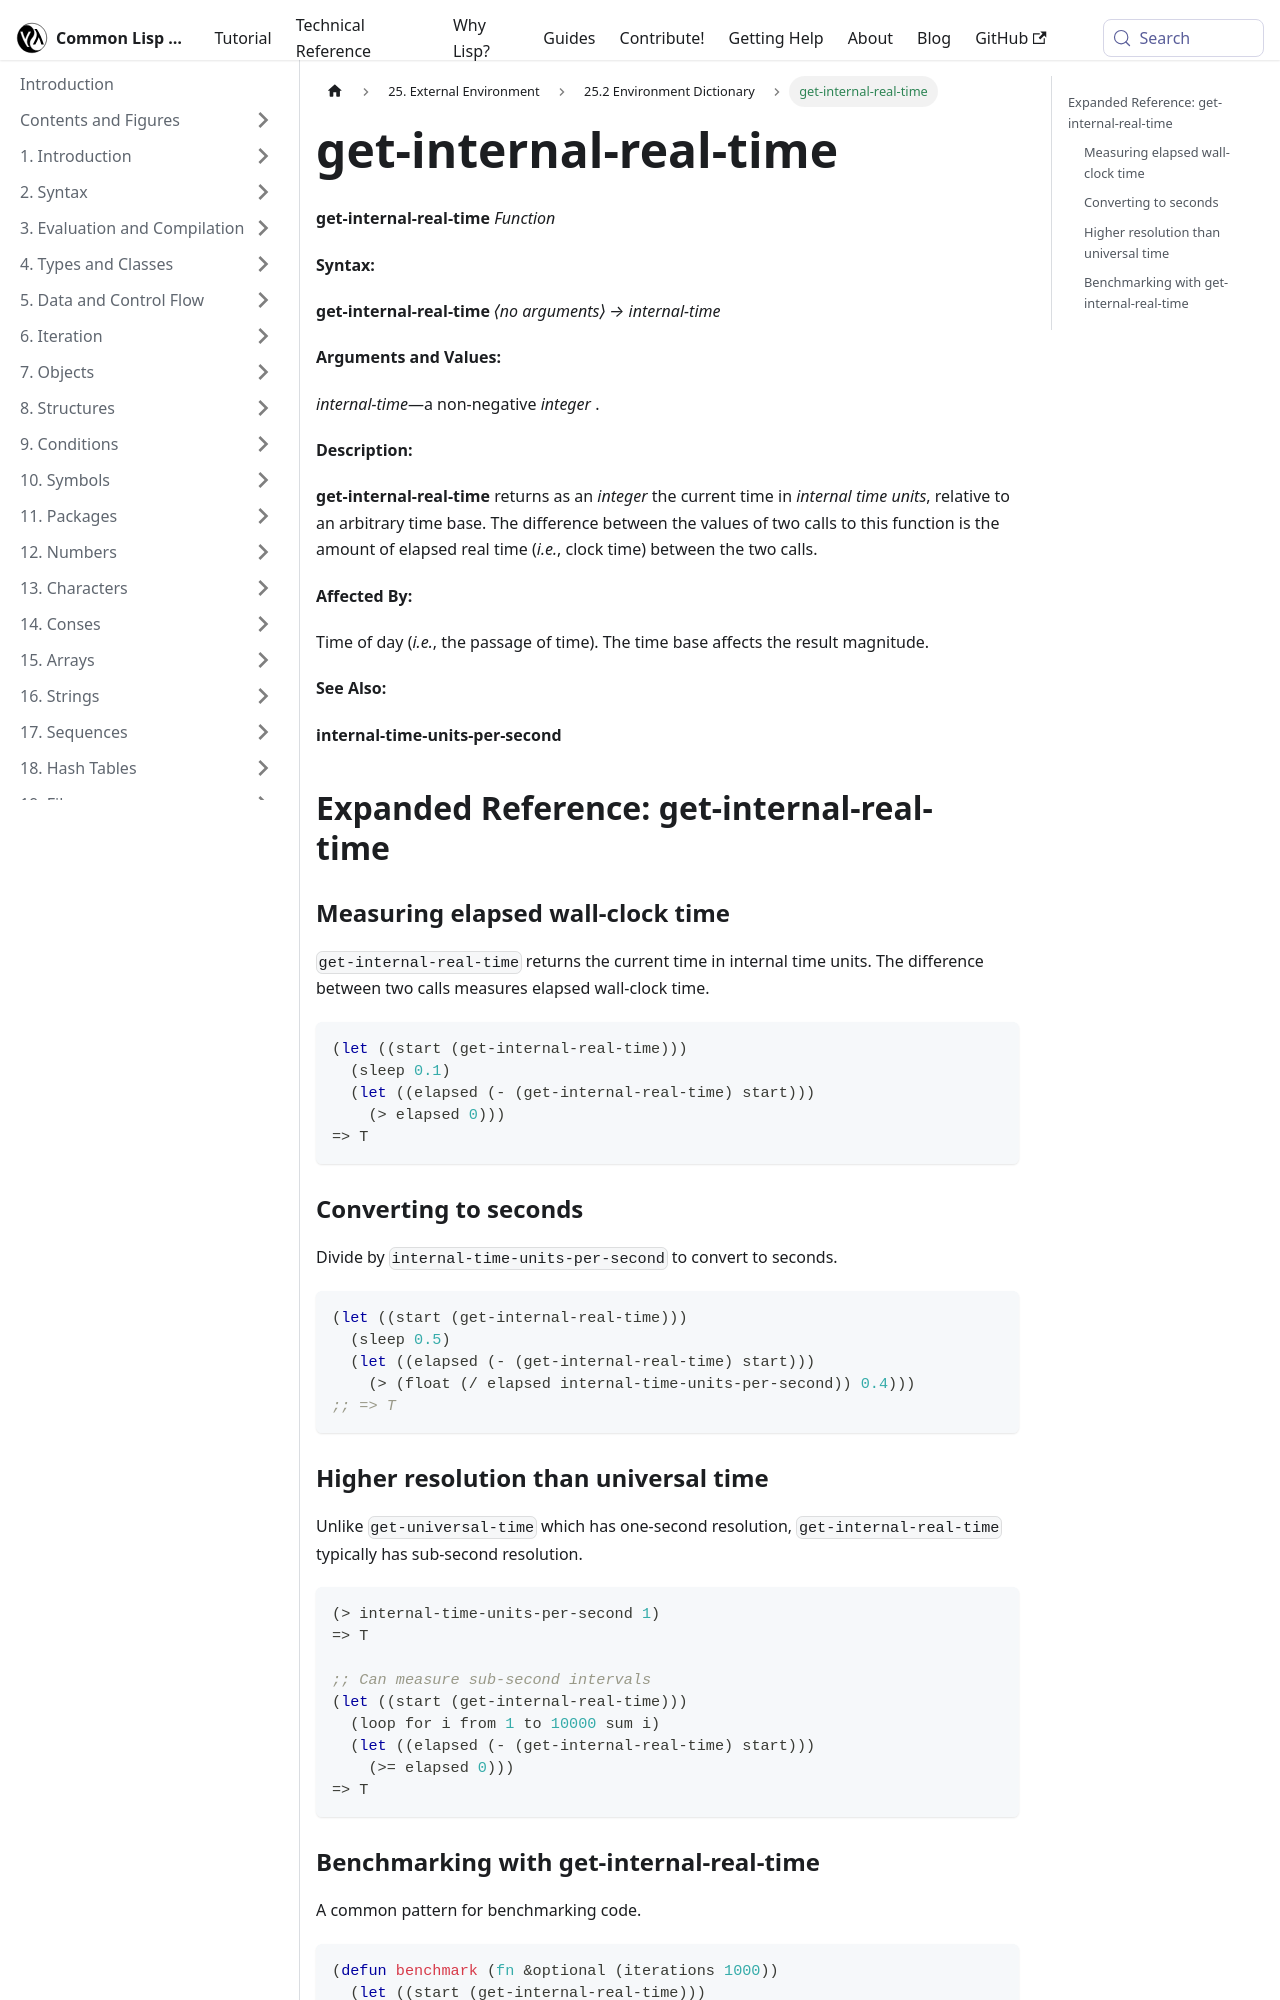

repository: lisp-docs/cl-language-reference · page: chap-25/cf-c-dictionary/get-internal-real-time_function.html · generator: docusaurus

---
title: "get-internal-real-time"
---

# get-internal-real-time

import GetInternalRealTimeFunction from './_get-internal-real-time_function.md';

<GetInternalRealTimeFunction />

## Expanded Reference: get-internal-real-time

### Measuring elapsed wall-clock time

`get-internal-real-time` returns the current time in internal time units. The difference between two calls measures elapsed wall-clock time.

```lisp
(let ((start (get-internal-real-time)))
  (sleep 0.1)
  (let ((elapsed (- (get-internal-real-time) start)))
    (> elapsed 0)))
=> T
```

### Converting to seconds

Divide by `internal-time-units-per-second` to convert to seconds.

```lisp
(let ((start (get-internal-real-time)))
  (sleep 0.5)
  (let ((elapsed (- (get-internal-real-time) start)))
    (> (float (/ elapsed internal-time-units-per-second)) 0.4)))
;; => T
```
